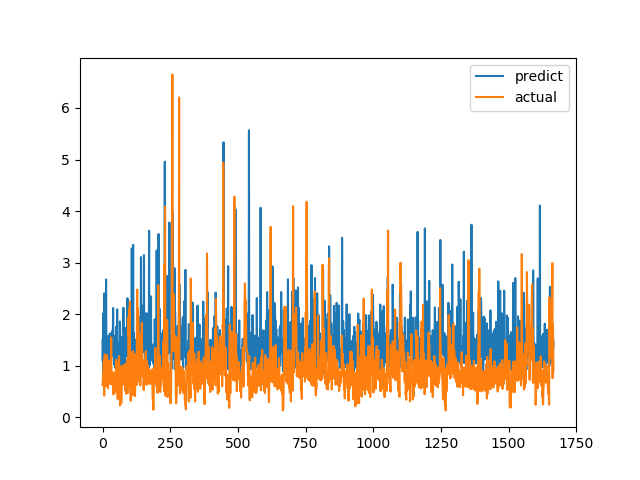

The file beside this chart, header and first rows:
predict, actual
1.106, 0.6238
1.523, 0.6915
0.8548, 0.8558
2.019, 0.7094
1.157, 1.015
0.9837, 1.116
1.086, 0.4183
2.403, 1.002
1.188, 1.219
1.162, 1.143
1.637, 0.6528
0.909, 0.6747
1.08, 0.601
2.672, 0.6695
1.631, 0.6538
1.144, 0.7814
1.367, 1.206
1.041, 0.8469
1.226, 0.8286
1.366, 0.6482
0.873, 0.5624
1.573, 0.7183
1.263, 1.1
1.033, 0.9542
1.082, 0.729
1.525, 0.6694
1.251, 0.8631
1.626, 0.6465
1.313, 0.8223
1.474, 0.9236
1.372, 0.8301
1.145, 1.067
1.467, 1.546
1.251, 0.6827
1.212, 0.6386
1.671, 0.6464
1.187, 0.6881
1.289, 0.7274
1.453, 0.65
2.119, 0.8694
1.269, 0.4409
1.169, 0.4519
1.116, 0.7575
1.02, 0.4952
1.274, 0.6851
1.571, 0.7244
1.396, 0.8654
0.9576, 0.74
1.133, 0.8071
1.219, 0.8204
1.753, 1.114
1.225, 1.109
1.365, 0.4751
1.235, 1.039
2.095, 0.9458
0.9625, 0.7878
1.287, 0.3505
1.034, 0.9368
0.9859, 0.9868
1.346, 0.647
... 1,607 more rows
